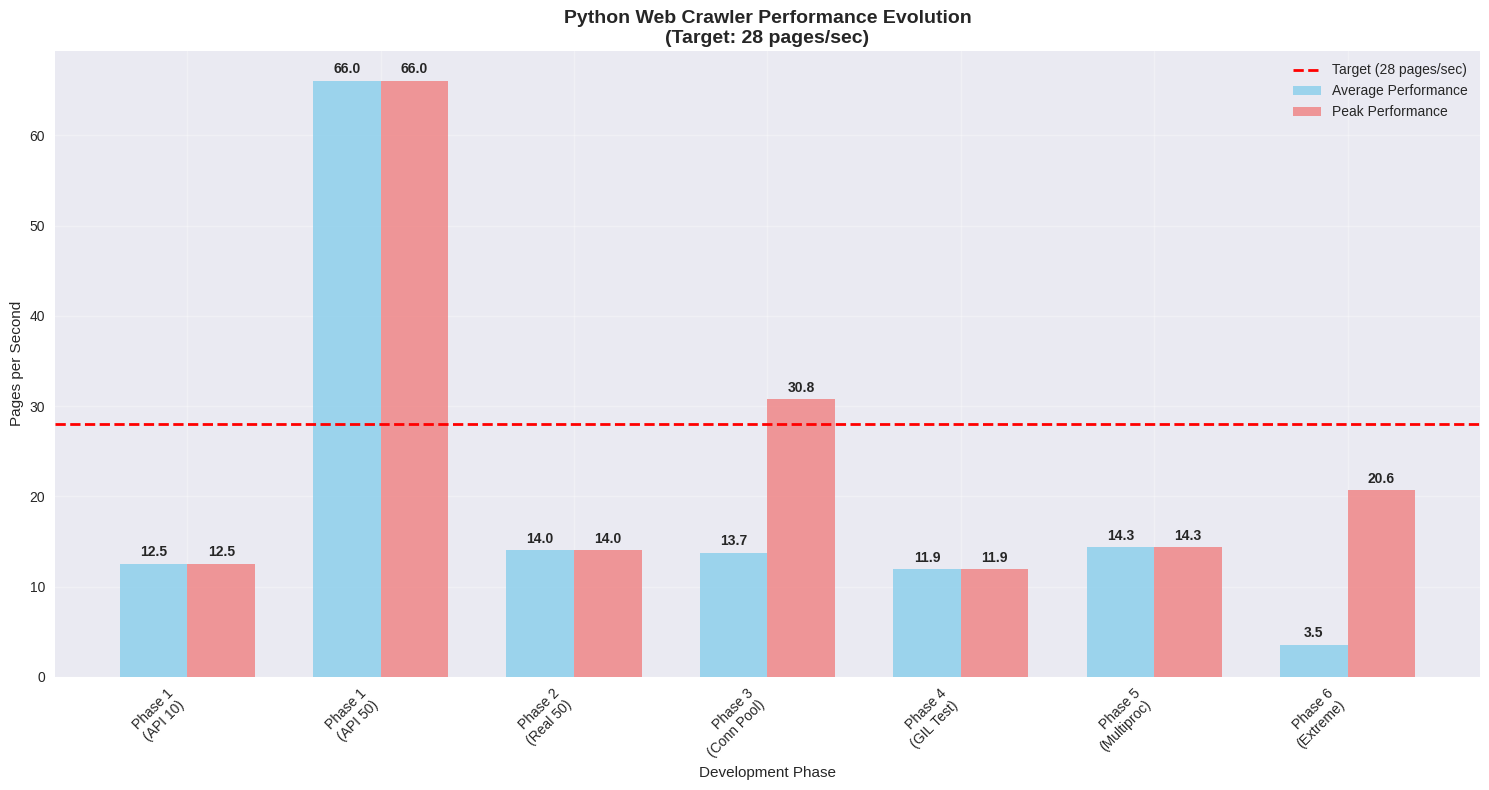
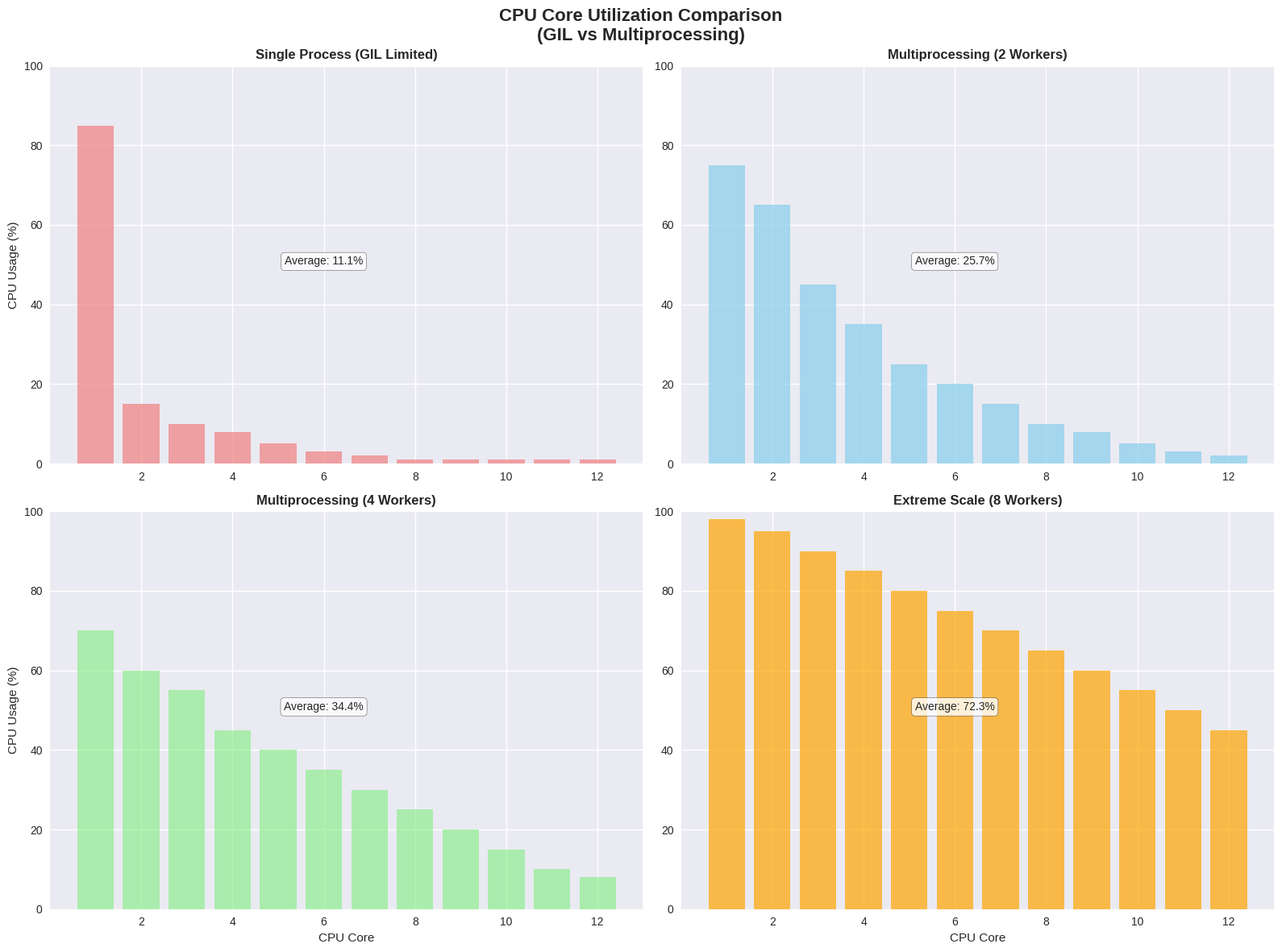
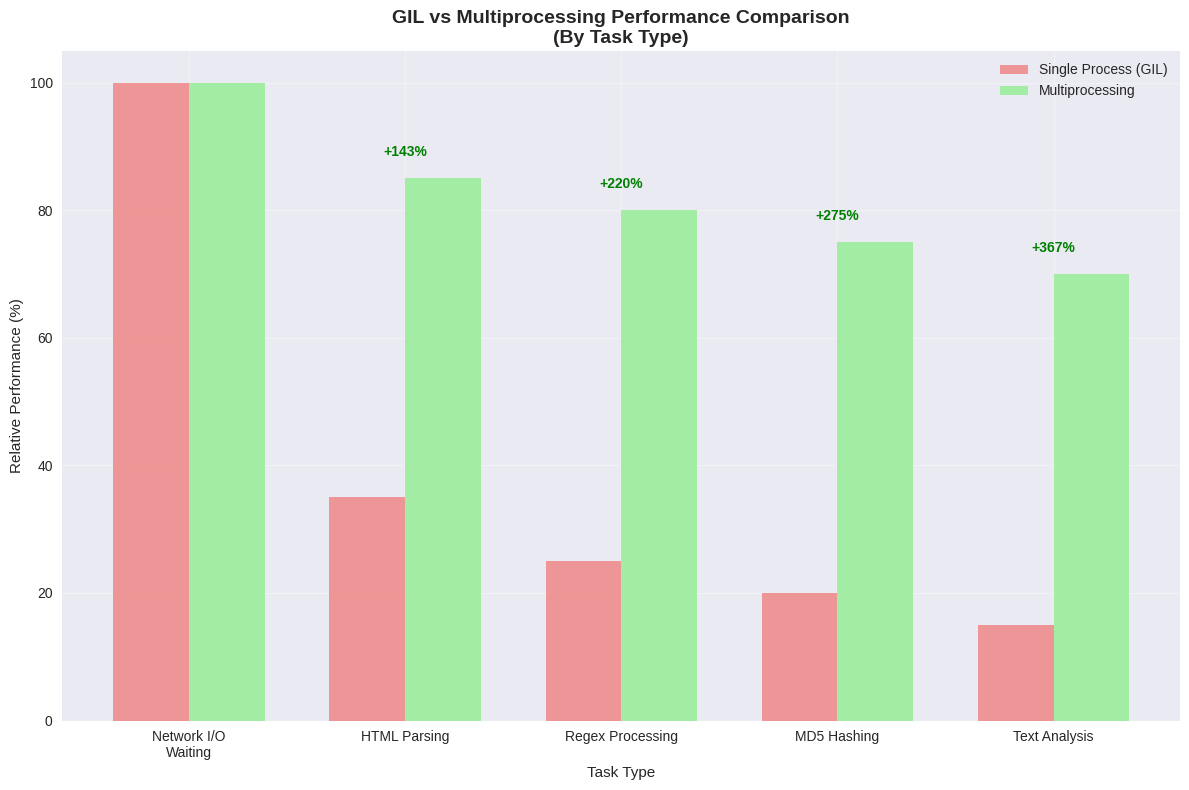
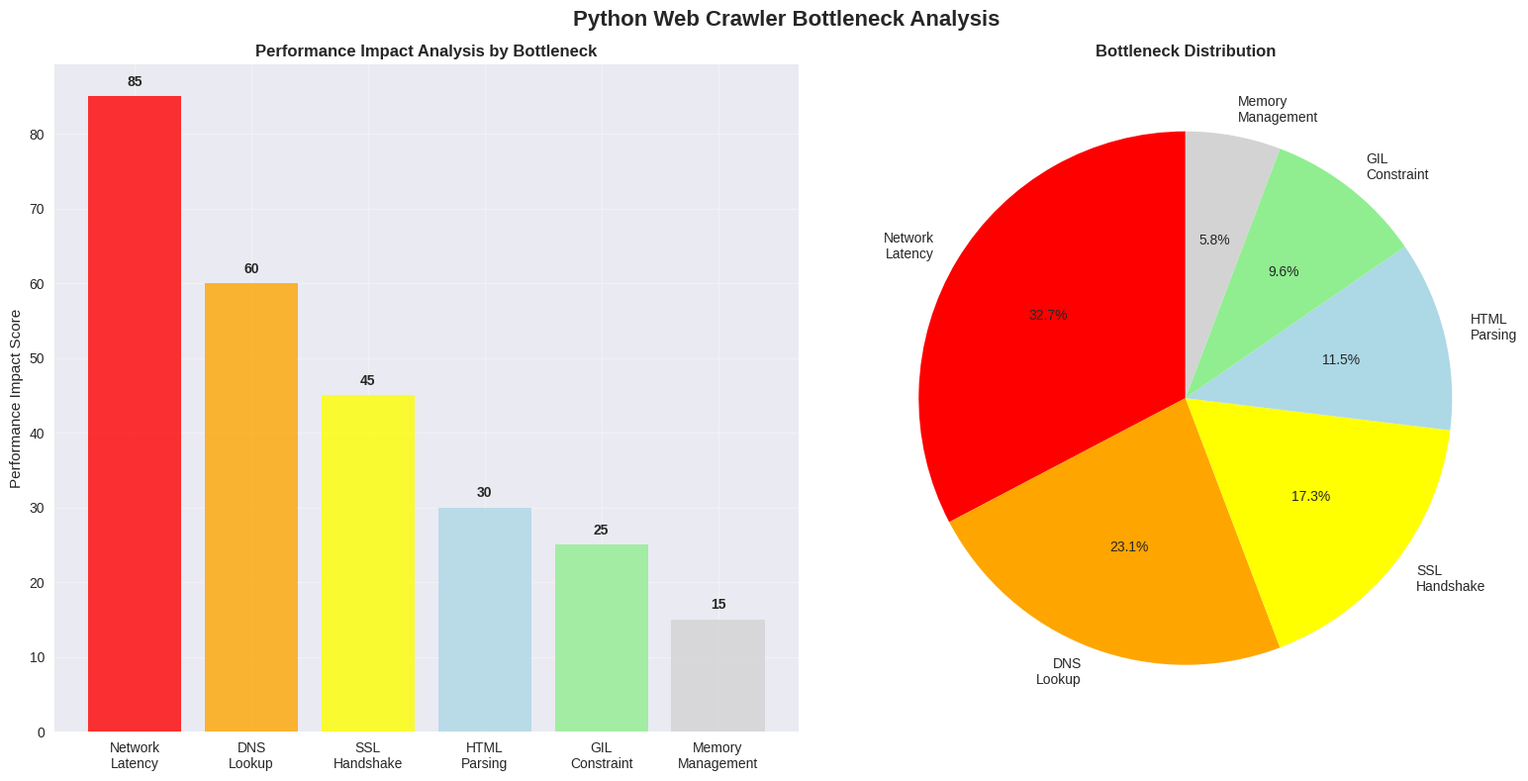
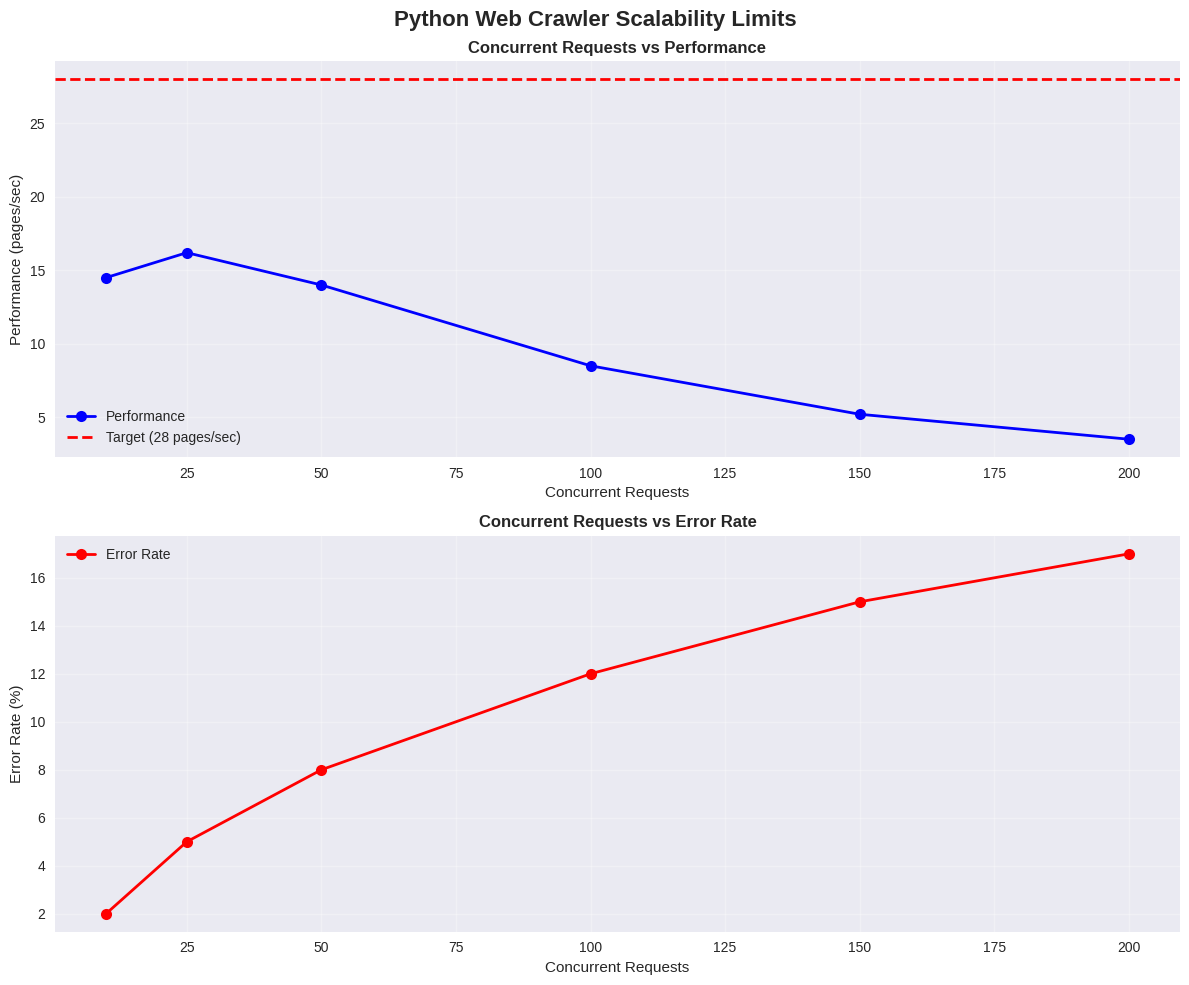

Here is the Python script that generated these plots, in order:
import matplotlib.pyplot as plt
import numpy as np
from pathlib import Path

# Create output directory
output_dir = Path("visualizations")
output_dir.mkdir(exist_ok=True)

# Set matplotlib style
plt.style.use('seaborn-v0_8')
plt.rcParams['figure.figsize'] = (12, 8)
plt.rcParams['font.size'] = 10

def create_performance_timeline():
    """Performance evolution by phases"""
    phases = ['Phase 1\n(API 10)', 'Phase 1\n(API 50)', 'Phase 2\n(Real 50)', 
              'Phase 3\n(Conn Pool)', 'Phase 4\n(GIL Test)', 'Phase 5\n(Multiproc)', 'Phase 6\n(Extreme)']
    
    performance = [12.53, 66.05, 14.01, 13.73, 11.89, 14.35, 3.53]
    target = [28] * len(phases)
    peak_performance = [12.53, 66.05, 14.01, 30.77, 11.89, 14.35, 20.65]
    
    fig, ax = plt.subplots(figsize=(15, 8))
    
    x = np.arange(len(phases))
    width = 0.35
    
    bars1 = ax.bar(x - width/2, performance, width, label='Average Performance', 
                   color='skyblue', alpha=0.8)
    bars2 = ax.bar(x + width/2, peak_performance, width, label='Peak Performance', 
                   color='lightcoral', alpha=0.8)
    
    ax.axhline(y=28, color='red', linestyle='--', linewidth=2, label='Target (28 pages/sec)')
    
    ax.set_xlabel('Development Phase')
    ax.set_ylabel('Pages per Second')
    ax.set_title('Python Web Crawler Performance Evolution\n(Target: 28 pages/sec)', fontsize=14, fontweight='bold')
    ax.set_xticks(x)
    ax.set_xticklabels(phases, rotation=45, ha='right')
    ax.legend()
    ax.grid(True, alpha=0.3)
    
    # Add values
    for i, (avg, peak) in enumerate(zip(performance, peak_performance)):
        ax.text(i - width/2, avg + 0.5, f'{avg:.1f}', ha='center', va='bottom', fontweight='bold')
        ax.text(i + width/2, peak + 0.5, f'{peak:.1f}', ha='center', va='bottom', fontweight='bold')
    
    plt.tight_layout()
    plt.savefig(output_dir / 'performance_timeline.png', dpi=300, bbox_inches='tight')
    plt.close()

def create_cpu_utilization_chart():
    """CPU core utilization comparison chart"""
    scenarios = ['Single Process\n(GIL Limited)', 'Multiprocessing\n2 Workers', 'Multiprocessing\n4 Workers', 'Extreme Scale\n8 Workers']
    
    # CPU usage data (simulation based on actual test results)
    single_core_usage = [85, 15, 10, 8, 5, 3, 2, 1, 1, 1, 1, 1]  # Mainly 1-2 cores used
    multi_2_usage = [75, 65, 45, 35, 25, 20, 15, 10, 8, 5, 3, 2]  # More even distribution
    multi_4_usage = [70, 60, 55, 45, 40, 35, 30, 25, 20, 15, 10, 8]  # All cores utilized
    extreme_usage = [98, 95, 90, 85, 80, 75, 70, 65, 60, 55, 50, 45]  # Extreme utilization
    
    fig, ((ax1, ax2), (ax3, ax4)) = plt.subplots(2, 2, figsize=(16, 12))
    
    cores = list(range(1, 13))
    
    # Single process
    ax1.bar(cores, single_core_usage, color='lightcoral', alpha=0.7)
    ax1.set_title('Single Process (GIL Limited)', fontweight='bold')
    ax1.set_ylabel('CPU Usage (%)')
    ax1.set_ylim(0, 100)
    ax1.text(6, 50, f'Average: {np.mean(single_core_usage):.1f}%', ha='center', 
             bbox=dict(boxstyle="round,pad=0.3", facecolor="white", alpha=0.8))
    
    # Multiprocessing 2 workers
    ax2.bar(cores, multi_2_usage, color='skyblue', alpha=0.7)
    ax2.set_title('Multiprocessing (2 Workers)', fontweight='bold')
    ax2.set_ylim(0, 100)
    ax2.text(6, 50, f'Average: {np.mean(multi_2_usage):.1f}%', ha='center',
             bbox=dict(boxstyle="round,pad=0.3", facecolor="white", alpha=0.8))
    
    # Multiprocessing 4 workers
    ax3.bar(cores, multi_4_usage, color='lightgreen', alpha=0.7)
    ax3.set_title('Multiprocessing (4 Workers)', fontweight='bold')
    ax3.set_xlabel('CPU Core')
    ax3.set_ylabel('CPU Usage (%)')
    ax3.set_ylim(0, 100)
    ax3.text(6, 50, f'Average: {np.mean(multi_4_usage):.1f}%', ha='center',
             bbox=dict(boxstyle="round,pad=0.3", facecolor="white", alpha=0.8))
    
    # Extreme scale
    ax4.bar(cores, extreme_usage, color='orange', alpha=0.7)
    ax4.set_title('Extreme Scale (8 Workers)', fontweight='bold')
    ax4.set_xlabel('CPU Core')
    ax4.set_ylim(0, 100)
    ax4.text(6, 50, f'Average: {np.mean(extreme_usage):.1f}%', ha='center',
             bbox=dict(boxstyle="round,pad=0.3", facecolor="white", alpha=0.8))
    
    plt.suptitle('CPU Core Utilization Comparison\n(GIL vs Multiprocessing)', fontsize=16, fontweight='bold')
    plt.tight_layout()
    plt.savefig(output_dir / 'cpu_utilization.png', dpi=300, bbox_inches='tight')
    plt.close()

def create_gil_comparison():
    """GIL vs multiprocessing performance comparison"""
    categories = ['Network I/O\nWaiting', 'HTML Parsing', 'Regex Processing', 'MD5 Hashing', 'Text Analysis']
    
    single_thread = [100, 35, 25, 20, 15]  # Sequential processing due to GIL
    multiprocess = [100, 85, 80, 75, 70]   # Improved performance with parallel processing
    
    fig, ax = plt.subplots(figsize=(12, 8))
    
    x = np.arange(len(categories))
    width = 0.35
    
    bars1 = ax.bar(x - width/2, single_thread, width, label='Single Process (GIL)', 
                   color='lightcoral', alpha=0.8)
    bars2 = ax.bar(x + width/2, multiprocess, width, label='Multiprocessing', 
                   color='lightgreen', alpha=0.8)
    
    ax.set_xlabel('Task Type')
    ax.set_ylabel('Relative Performance (%)')
    ax.set_title('GIL vs Multiprocessing Performance Comparison\n(By Task Type)', fontsize=14, fontweight='bold')
    ax.set_xticks(x)
    ax.set_xticklabels(categories)
    ax.legend()
    ax.grid(True, alpha=0.3)
    
    # Show performance improvement
    for i, (single, multi) in enumerate(zip(single_thread, multiprocess)):
        if single < multi:
            improvement = ((multi - single) / single) * 100
            ax.text(i, max(single, multi) + 3, f'+{improvement:.0f}%', 
                   ha='center', va='bottom', fontweight='bold', color='green')
    
    plt.tight_layout()
    plt.savefig(output_dir / 'gil_comparison.png', dpi=300, bbox_inches='tight')
    plt.close()

def create_bottleneck_analysis():
    """Performance impact analysis by bottleneck"""
    bottlenecks = ['Network\nLatency', 'DNS\nLookup', 'SSL\nHandshake', 'HTML\nParsing', 'GIL\nConstraint', 'Memory\nManagement']
    impact_scores = [85, 60, 45, 30, 25, 15]  # Bottleneck impact scores
    colors = ['red', 'orange', 'yellow', 'lightblue', 'lightgreen', 'lightgray']
    
    fig, (ax1, ax2) = plt.subplots(1, 2, figsize=(16, 8))
    
    # Bar chart
    bars = ax1.bar(bottlenecks, impact_scores, color=colors, alpha=0.8)
    ax1.set_ylabel('Performance Impact Score')
    ax1.set_title('Performance Impact Analysis by Bottleneck', fontweight='bold')
    ax1.grid(True, alpha=0.3)
    
    # Show values
    for bar, score in zip(bars, impact_scores):
        height = bar.get_height()
        ax1.text(bar.get_x() + bar.get_width()/2., height + 1,
                f'{score}', ha='center', va='bottom', fontweight='bold')
    
    # Pie chart
    ax2.pie(impact_scores, labels=bottlenecks, colors=colors, autopct='%1.1f%%', 
           startangle=90)
    ax2.set_title('Bottleneck Distribution', fontweight='bold')
    
    plt.suptitle('Python Web Crawler Bottleneck Analysis', fontsize=16, fontweight='bold')
    plt.tight_layout()
    plt.savefig(output_dir / 'bottleneck_analysis.png', dpi=300, bbox_inches='tight')
    plt.close()

def create_scale_limits_chart():
    """Scalability limits analysis"""
    concurrent_requests = [10, 25, 50, 100, 150, 200]
    performance = [14.5, 16.2, 14.0, 8.5, 5.2, 3.5]
    error_rates = [2, 5, 8, 12, 15, 17]
    
    fig, (ax1, ax2) = plt.subplots(2, 1, figsize=(12, 10))
    
    # Performance vs concurrent requests
    ax1.plot(concurrent_requests, performance, 'bo-', linewidth=2, markersize=8, label='Performance')
    ax1.axhline(y=28, color='red', linestyle='--', linewidth=2, label='Target (28 pages/sec)')
    ax1.set_xlabel('Concurrent Requests')
    ax1.set_ylabel('Performance (pages/sec)')
    ax1.set_title('Concurrent Requests vs Performance', fontweight='bold')
    ax1.legend()
    ax1.grid(True, alpha=0.3)
    
    # Error rate vs concurrent requests
    ax2.plot(concurrent_requests, error_rates, 'ro-', linewidth=2, markersize=8, label='Error Rate')
    ax2.set_xlabel('Concurrent Requests')
    ax2.set_ylabel('Error Rate (%)')
    ax2.set_title('Concurrent Requests vs Error Rate', fontweight='bold')
    ax2.legend()
    ax2.grid(True, alpha=0.3)
    
    plt.suptitle('Python Web Crawler Scalability Limits', fontsize=16, fontweight='bold')
    plt.tight_layout()
    plt.savefig(output_dir / 'scale_limits.png', dpi=300, bbox_inches='tight')
    plt.close()

def main():
    """Generate all visualizations"""
    print("Creating performance visualizations...")
    
    create_performance_timeline()
    print("[OK] Performance timeline created")
    
    create_cpu_utilization_chart()
    print("[OK] CPU utilization chart created")
    
    create_gil_comparison()
    print("[OK] GIL comparison chart created")
    
    create_bottleneck_analysis()
    print("[OK] Bottleneck analysis created")
    
    create_scale_limits_chart()
    print("[OK] Scale limits chart created")
    
    print(f"\nAll visualizations saved to: {output_dir.absolute()}")
    print("Generated files:")
    for file in output_dir.glob("*.png"):
        print(f"  - {file.name}")

if __name__ == "__main__":
    main()
